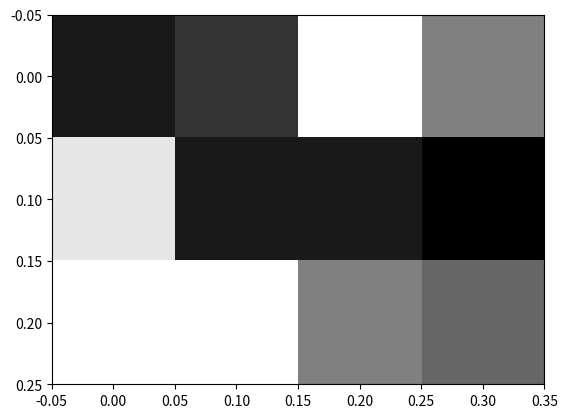

The script that saved this image:
# -*- coding: utf-8 -*-
"""
Created on Fri Dec  7 22:33:25 2018

[redacted]
"""

import matplotlib.pyplot as plt
import numpy
import matplotlib.animation as animation
import time

# %% Data

xDim = 4
yDim = 3

resolution = .1

offset = [0.0,  0.0]

vals = numpy.array([1, 2, 10, 5,
                    0, 1, 1, 9,
                    10, 10, 5, 4])

# %% Figure and image setup

imgVals = numpy.zeros((yDim, xDim))

left = offset[0]
right = left + (xDim * resolution)
top = offset[1]
bottom = top + (yDim * resolution)

imageExtent = [left, right, bottom, top]
centImageExtent = [x - (resolution / 2) for x in imageExtent]

fig, ax = plt.subplots()
img = ax.imshow(imgVals, cmap="gray", extent=tuple(centImageExtent))
img.autoscale()
fig.canvas.draw()
fig.canvas.flush_events()
background = fig.canvas.copy_from_bbox(ax.bbox)

# %% Update data
tstart = time.time()
for index in range(yDim):
    start = index * xDim
    if index % 2 == 0:
        extension = vals[start: start+xDim]
        imgVals[index, 0: xDim] = extension
    else:
        extension = vals[start: start+xDim]
        extension = extension[::-1]  # Reverse the list
        imgVals[index, 0: xDim] = extension

    fig.canvas.restore_region(background)

    img.set_data(imgVals)
    img.autoscale()
    ax.draw_artist(img)
    # Also draw the axes so the updated image doesn't overwrite them
    for spine in ax.spines.values():
        ax.draw_artist(spine)

    fig.canvas.blit(ax.bbox)
    fig.canvas.flush_events()

    #time.sleep(1)

tend = time.time()
print(tend-tstart)
